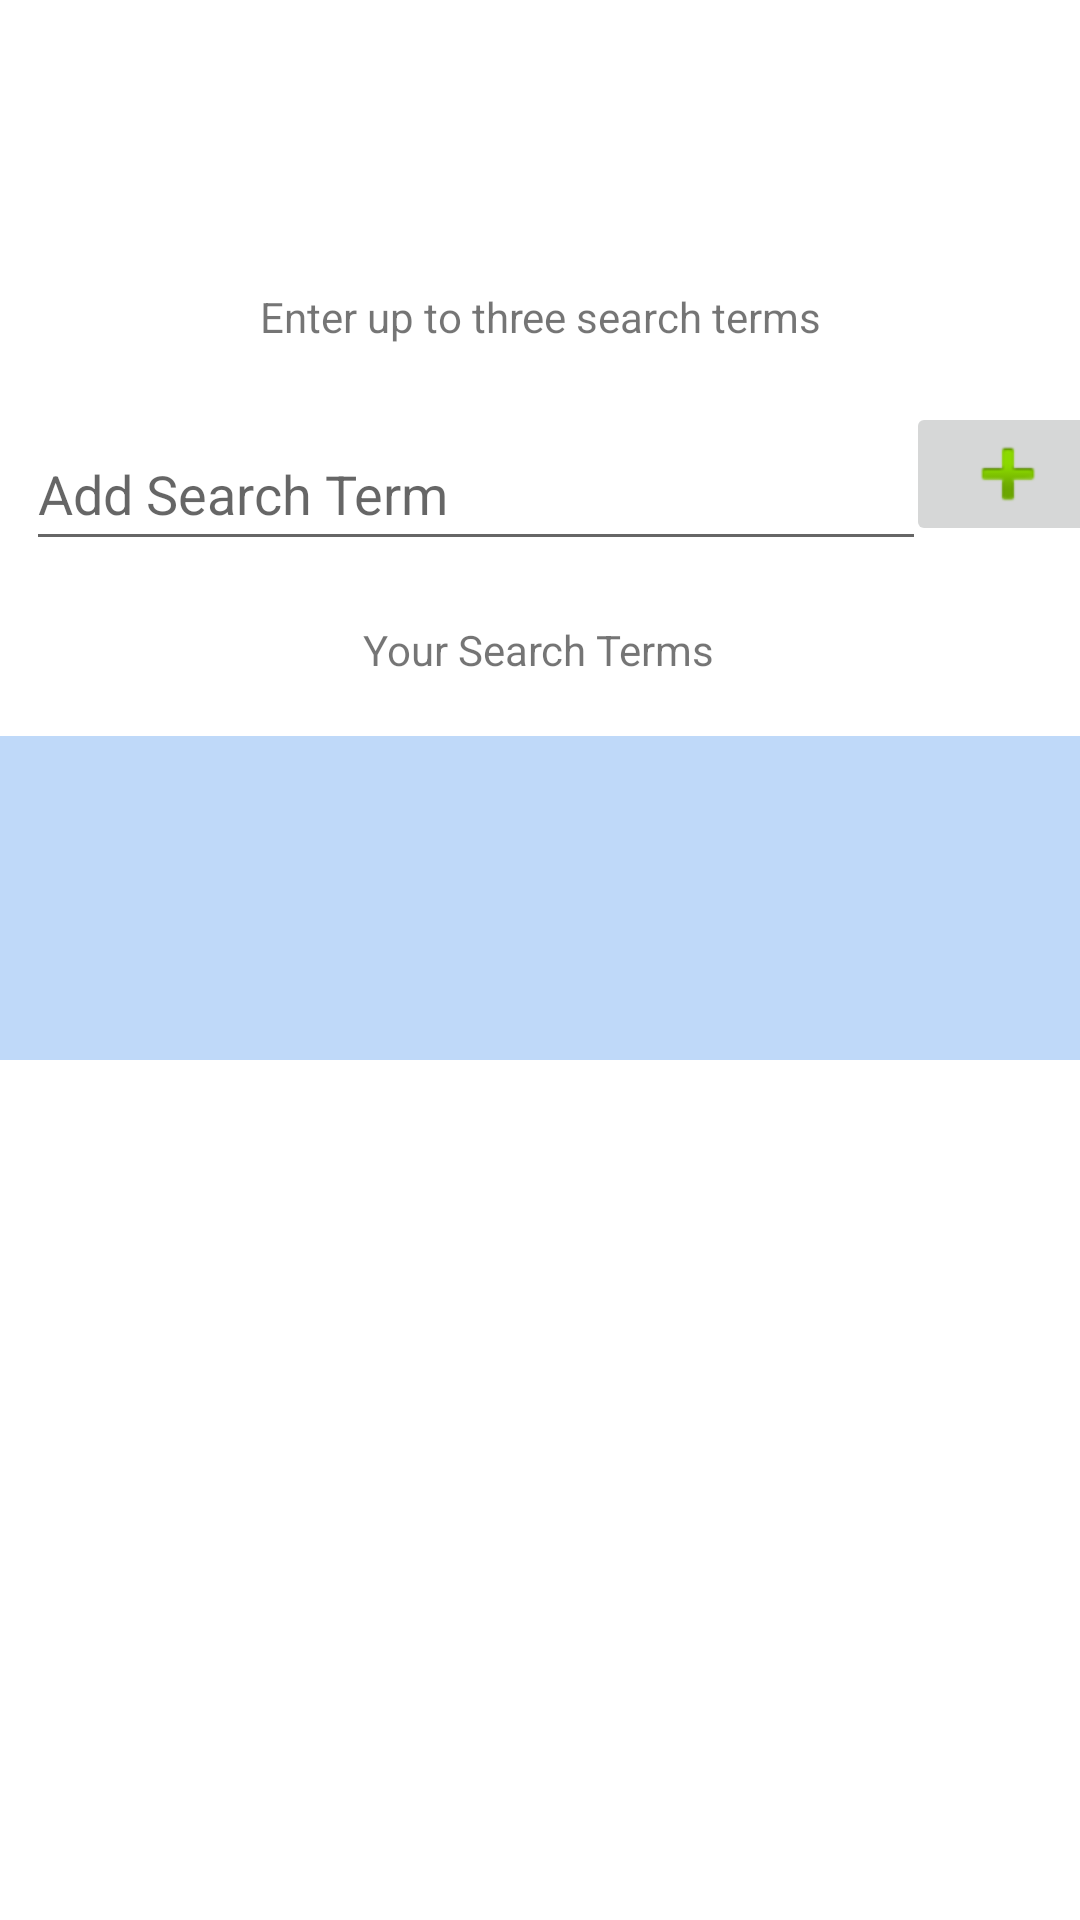

Android layout source for this screen:
<!-- AndroidManifest.xml: application theme Theme.FlickrLiker -->
<!-- res/layout/fragment_settings_.xml -->
<?xml version="1.0" encoding="utf-8"?>
<FrameLayout xmlns:android="http://schemas.android.com/apk/res/android"
    xmlns:app="http://schemas.android.com/apk/res-auto"
    xmlns:tools="http://schemas.android.com/tools"
    android:layout_width="match_parent"
    android:layout_height="match_parent"
    tools:context=".views.SettingsFragment">

    
    <androidx.constraintlayout.widget.ConstraintLayout
        android:layout_width="match_parent"
        android:layout_height="match_parent">

        <TextView
            android:id="@+id/textView"
            android:layout_width="wrap_content"
            android:layout_height="wrap_content"
            android:layout_marginTop="20dp"
            android:text="@string/settings_your_search_terms"
            app:layout_constraintEnd_toEndOf="parent"
            app:layout_constraintHorizontal_bias="0.498"
            app:layout_constraintStart_toStartOf="parent"
            app:layout_constraintTop_toBottomOf="@+id/et_AddSearchTerm" />

        <com.google.android.material.chip.ChipGroup
            android:id="@+id/cg_searchterms"
            android:layout_width="364dp"
            android:layout_height="108dp"
            android:layout_marginLeft="20dp"
            android:layout_marginRight="20dp"
            android:background="@color/secondaryColor"
            android:isScrollContainer="true"
            app:chipSpacing="10dp"
            app:layout_constraintBottom_toBottomOf="parent"
            app:layout_constraintEnd_toEndOf="parent"
            app:layout_constraintHorizontal_bias="0.489"
            app:layout_constraintStart_toStartOf="parent"
            app:layout_constraintTop_toBottomOf="@+id/textView"
            app:layout_constraintVertical_bias="0.063"
            app:singleSelection="true">

        </com.google.android.material.chip.ChipGroup>

        <EditText
            android:id="@+id/et_AddSearchTerm"
            android:layout_width="300dp"
            android:layout_height="48dp"
            android:layout_marginTop="24dp"
            android:ems="10"
            android:inputType="textPersonName"
            android:hint="@string/settings_search_terms"
            app:layout_constraintEnd_toEndOf="parent"
            app:layout_constraintHorizontal_bias="0.144"
            app:layout_constraintStart_toStartOf="parent"
            app:layout_constraintTop_toBottomOf="@+id/tv_title" />

        <ImageButton
            android:id="@+id/btn_AddSearchTerm"
            android:layout_width="68dp"
            android:layout_height="48dp"
            android:contentDescription="Add Button"
            android:src="@android:drawable/ic_input_add"
            app:layout_constraintBottom_toBottomOf="parent"
            app:layout_constraintEnd_toEndOf="parent"
            app:layout_constraintHorizontal_bias="0.407"
            app:layout_constraintStart_toEndOf="@+id/et_AddSearchTerm"
            app:layout_constraintTop_toBottomOf="@+id/tv_title"
            app:layout_constraintVertical_bias="0.04" />

        <TextView
            android:id="@+id/tv_title"
            android:layout_width="wrap_content"
            android:layout_height="wrap_content"
            android:layout_marginTop="96dp"
            android:text="@string/settings_title"
            app:layout_constraintEnd_toEndOf="parent"
            app:layout_constraintStart_toStartOf="parent"
            app:layout_constraintTop_toTopOf="parent" />

    </androidx.constraintlayout.widget.ConstraintLayout>

</FrameLayout>
<!-- resources referenced by this layout -->
<resources>
  <color name="secondaryColor">#bfd9f9</color>
  <string name="settings_search_terms">Add Search Term</string>
  <string name="settings_title">Enter up to three search terms</string>
  <string name="settings_your_search_terms">Your Search Terms</string>
  <style name="Theme.FlickrLiker" parent="Theme.MaterialComponents.DayNight.DarkActionBar">
          
          
          
          
          
          <item name="android:statusBarColor" tools:targetApi="l">?attr/colorPrimaryVariant</item>
          
          <item name="colorPrimary">#00e298</item>
          <item name="colorPrimaryVariant">#00bd7c</item>
          <item name="colorOnPrimary">@color/black</item>
          <item name="colorSecondary">#bfd9f9</item>
          <item name="colorSecondaryVariant">#4e7ad9</item>
          <item name="colorOnSecondary">@color/black</item>
      </style>
  <color name="black">#FF000000</color>
</resources>
